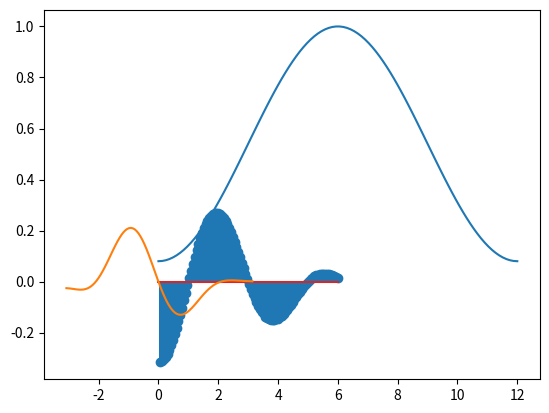

Generate this figure with matplotlib:
# -*- coding: utf-8 -*-
"""
Spyder Editor

This is a temporary script file.
"""

import numpy as np
import matplotlib.pyplot as plt

def response(n,length,omega1,omega2):
    hd = np.zeros(length)
    for i in range(length):
#        if i == 0:
#            h[i] = 1 - ((omega2 - omega1)/np.pi)
#        else:
            hd[i] = (1./(np.pi*n[i])) * (np.sin(omega1*n[i])-np.sin(omega2*n[i]))
    return hd
delta = 0.5
M = 12
length = 100
x = np.linspace(-np.pi, np.pi,length)
n = np.linspace(0,(M/2), length)
omega1 = (np.pi)/2. - delta
omega2 = (np.pi)/2. + delta


hd = response(n,length,omega1,omega2)

plt.stem(n,hd)
plt.show()
#==============================================================================
# Windows
#==============================================================================
trine = np.linspace(0,M,length)
def hamming(n,length,M):
    w = np.zeros(length)
    for i in range(length):
        if n[i] <= M:
            w[i]=0.54-0.46*np.cos((2*np.pi*n[i])/M)
    return w
w = hamming(trine,length,M)

plt.plot(trine,w)
plt.show()
h = w * hd
W = np.fft.fft(w)
plt.plot(x,h)

